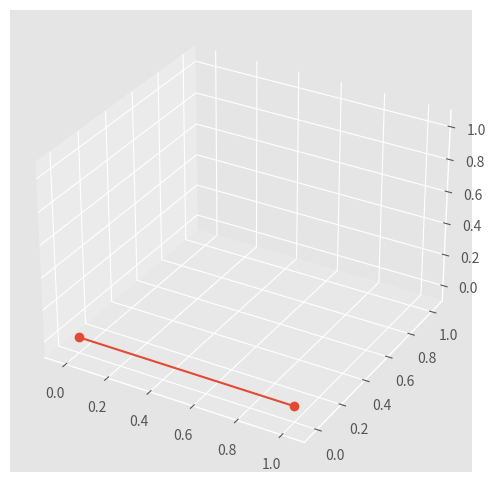

The script that saved this image: (Note: this script raises an exception after producing the figure.)
from math import pi, sin, cos
from numpy import matrix
from matplotlib.pyplot import figure, plot, style
from mpl_toolkits.mplot3d import Axes3D
style.use("ggplot")
%matplotlib notebook

τ = 2*pi

pos_1 = matrix([[1],
                [0],
                [0],
                [1]])

o = matrix([[0],
            [0],
            [0],
            [1]])

xs = [o.item(0), pos_1.item(0)]
ys = [o.item(1), pos_1.item(1)]
zs = [o.item(2), pos_1.item(2)]

# Define el cuadro general en donde se diuja la gráfica
f1 = figure(figsize=(6, 6))
# Agrega el area para graficar a nuestra figura
a1 = f1.add_subplot(111, projection='3d')

# Utiliza los datos en xs, ys y zs para graficar una linea con bolitas en cada extremo
a1.plot(xs, ys, zs, "-o")
# Define los limites de la grafica en cada eje
a1.set_xlim(-0.1, 1.1)
a1.set_ylim(-0.1, 1.1)
a1.set_zlim(-0.1, 1.1);

fig = figure(figsize=(6, 6))
ax = fig.add_subplot(111, projection='3d')

# YOUR CODE HERE
raise NotImplementedError()
ax.set_xlim(-0.1, 2.1)
ax.set_ylim(-0.1, 2.1)
ax.set_zlim(-0.1, 1.1);

from numpy.testing import assert_allclose
ls = ax.get_lines()
assert_allclose(ls[0].get_xdata(), [0,  0.02154399], rtol=1e-05, atol=1e-05)
assert_allclose(ls[1].get_xdata(), [0.02154399, 0.05997832], rtol=1e-05, atol=1e-05)
assert_allclose(ls[2].get_xdata(), [0.05997832, 0], rtol=1e-05, atol=1e-05)

rot_1 = matrix([[cos(τ/12), -sin(τ/12), 0, 0],
                [sin(τ/12), cos(τ/12), 0, 0],
                [0, 0, 1, 0],
                [0, 0, 0, 1]])

rot_1*pos_1

def rotacion_z(θ):
    '''
    Esta función devuelve una matriz de transformación con valores numéricos,
    correspondientes a una rotación alrededor del eje z.
    '''
    A = matrix([[cos(θ), -sin(θ), 0, 0],
                [sin(θ), cos(θ), 0, 0],
                [0, 0, 1, 0],
                [0, 0, 0, 1]])
    return A

rot_2 = rotacion_z(τ/12)
rot_2

p = rot_2*pos_1
p

xs = [o.item(0), p.item(0)]
ys = [o.item(1), p.item(1)]
zs = [o.item(2), p.item(2)]

f2 = figure(figsize=(8, 8))
a2 = f2.add_subplot(111, projection='3d')

a2.plot(xs, ys, zs, "-o")
a2.set_xlim(-0.1, 1.1)
a2.set_ylim(-0.1, 1.1)
a2.set_zlim(-0.1, 1.1);